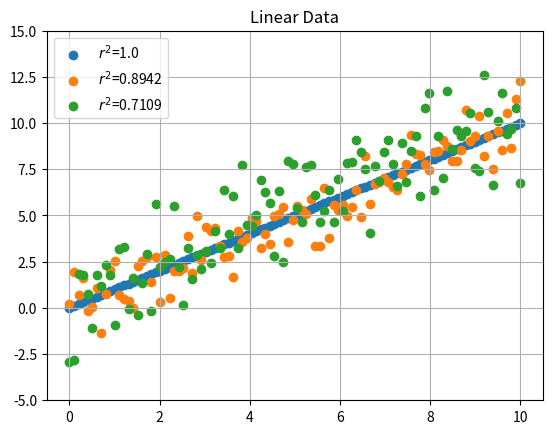

This figure's Python source:

import numpy as np
import matplotlib.pyplot as plt
import scipy.stats

x = np.linspace(0,10,100)
sigma_x = np.std(x)
y = x
sigma_y = np.std(y)
cov = np.cov(x,y,bias=True)[0][1]
r = cov/(sigma_x*sigma_y)
# r = scipy.stats.pearsonr(x,y)[0]
r_2 = r**2
print(r_2)

plt.scatter(x,y,label='$r^2$='+str(round(r_2,4)))

# add gaussian noise
noise1 = np.random.normal(0,1,100)
y1 = y + noise1
sigma_y1 = np.std(y1)
cov1 = np.cov(x,y1,bias=True)[0][1]
r1 = cov1/(sigma_x*sigma_y1)
# r1 = scipy.stats.pearsonr(x,y1)[0]
r1_2 = r1**2
print(r1_2)
plt.scatter(x,y1,label='$r^2$='+str(round(r1_2,4)))

# add gaussian noise with more variance
noise2 = np.random.normal(0,2,100)
y2 = y + noise2
sigma_y2 = np.std(y2)
cov2 = np.cov(x,y1,bias=True)[0][1]
r2 = cov2/(sigma_x*sigma_y2)
# r2 = scipy.stats.pearsonr(x,y2)[0]
r2_2 = r2**2
print(r2_2)
plt.scatter(x,y2,label='$r^2$='+str(round(r2_2,4)))

plt.title('Linear Data')
plt.legend()
plt.grid()

plt.ylim([-5,15])

plt.show()

